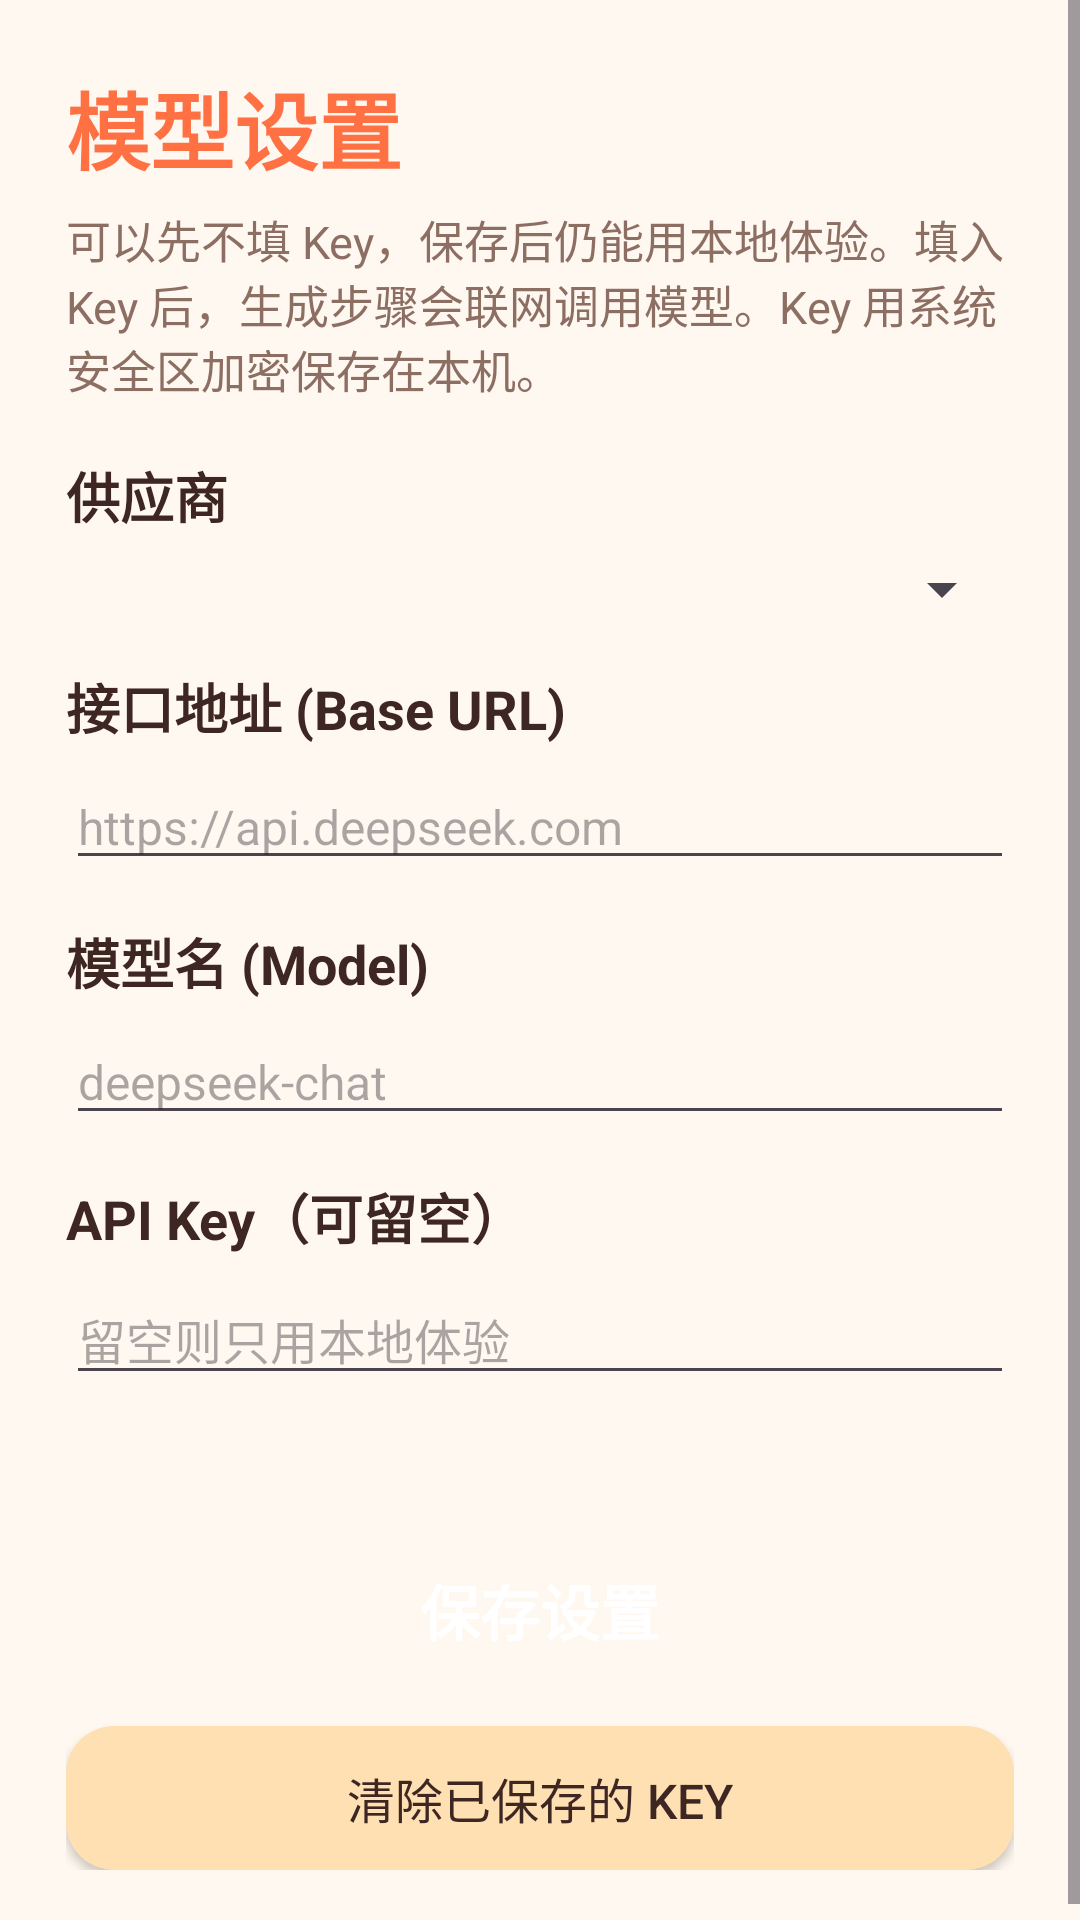

Android layout source for this screen:
<!-- AndroidManifest.xml: application theme AppTheme -->
<!-- res/layout/activity_ai_settings.xml -->
<?xml version="1.0" encoding="utf-8"?>
<ScrollView xmlns:android="http://schemas.android.com/apk/res/android"
    android:id="@+id/root"
    android:layout_width="match_parent"
    android:layout_height="match_parent"
    android:background="@color/warm_bg"
    android:fillViewport="true">

    <LinearLayout
        android:layout_width="match_parent"
        android:layout_height="wrap_content"
        android:orientation="vertical"
        android:padding="22dp">

        <TextView
            android:layout_width="wrap_content"
            android:layout_height="wrap_content"
            android:text="模型设置"
            android:textColor="@color/primary"
            android:textSize="28sp"
            android:textStyle="bold" />

        <TextView
            android:layout_width="match_parent"
            android:layout_height="wrap_content"
            android:layout_marginTop="6dp"
            android:text="可以先不填 Key，保存后仍能用本地体验。填入 Key 后，生成步骤会联网调用模型。Key 用系统安全区加密保存在本机。"
            android:textColor="@color/text_sub"
            android:textSize="15sp" />

        <TextView
            android:layout_width="wrap_content"
            android:layout_height="wrap_content"
            android:layout_marginTop="18dp"
            android:text="供应商"
            android:textColor="@color/text_main"
            android:textSize="18sp"
            android:textStyle="bold" />

        <Spinner
            android:id="@+id/spinner_provider"
            android:layout_width="match_parent"
            android:layout_height="wrap_content"
            android:layout_marginTop="6dp" />

        <TextView
            android:layout_width="wrap_content"
            android:layout_height="wrap_content"
            android:layout_marginTop="14dp"
            android:text="接口地址 (Base URL)"
            android:textColor="@color/text_main"
            android:textSize="18sp"
            android:textStyle="bold" />

        <EditText
            android:id="@+id/et_base_url"
            android:layout_width="match_parent"
            android:layout_height="wrap_content"
            android:layout_marginTop="6dp"
            android:hint="https://api.deepseek.com"
            android:textSize="16sp"
            android:inputType="textUri" />

        <TextView
            android:layout_width="wrap_content"
            android:layout_height="wrap_content"
            android:layout_marginTop="14dp"
            android:text="模型名 (Model)"
            android:textColor="@color/text_main"
            android:textSize="18sp"
            android:textStyle="bold" />

        <EditText
            android:id="@+id/et_model"
            android:layout_width="match_parent"
            android:layout_height="wrap_content"
            android:layout_marginTop="6dp"
            android:hint="deepseek-chat"
            android:textSize="16sp"
            android:inputType="text" />

        <TextView
            android:layout_width="wrap_content"
            android:layout_height="wrap_content"
            android:layout_marginTop="14dp"
            android:text="API Key（可留空）"
            android:textColor="@color/text_main"
            android:textSize="18sp"
            android:textStyle="bold" />

        <EditText
            android:id="@+id/et_api_key"
            android:layout_width="match_parent"
            android:layout_height="wrap_content"
            android:layout_marginTop="6dp"
            android:hint="留空则只用本地体验"
            android:textSize="16sp"
            android:inputType="textPassword" />

        <TextView
            android:id="@+id/tv_key_status"
            android:layout_width="match_parent"
            android:layout_height="wrap_content"
            android:layout_marginTop="6dp"
            android:textColor="@color/text_sub"
            android:textSize="14sp"
            android:text="" />

        <Button
            android:id="@+id/btn_save"
            android:layout_width="match_parent"
            android:layout_height="wrap_content"
            android:layout_marginTop="18dp"
            android:background="@drawable/btn_primary"
            android:text="保存设置"
            android:textColor="@color/white"
            android:textSize="20sp"
            android:textStyle="bold"
            android:padding="14dp" />

        <Button
            android:id="@+id/btn_clear_key"
            android:layout_width="match_parent"
            android:layout_height="wrap_content"
            android:layout_marginTop="10dp"
            android:background="@drawable/btn_secondary"
            android:text="清除已保存的 Key"
            android:textColor="@color/text_main"
            android:textSize="16sp"
            android:padding="10dp" />

    </LinearLayout>
</ScrollView>
<!-- resources referenced by this layout -->
<resources>
  <color name="primary">#FF7043</color>
  <color name="text_main">#3E2723</color>
  <color name="text_sub">#8D6E63</color>
  <color name="warm_bg">#FFF8F0</color>
  <color name="white">#FFFFFFFF</color>
  <!-- drawable btn_secondary (drawable) -->
  <?xml version="1.0" encoding="utf-8"?>
  <shape xmlns:android="http://schemas.android.com/apk/res/android"
      android:shape="rectangle">
      <solid android:color="@color/btn_secondary" />
      <corners android:radius="16dp" />
  </shape>
  <style name="AppTheme" parent="Theme.Material3.Light.NoActionBar">
          <item name="android:colorBackground">@color/warm_bg</item>
          <item name="colorPrimary">@color/primary</item>
          <item name="colorPrimaryDark">@color/primary_dark</item>
          <item name="colorAccent">@color/accent</item>
          <item name="android:statusBarColor">@color/warm_bg</item>
          <item name="android:windowLightStatusBar">true</item>
      </style>
  <color name="btn_secondary">#FFE0B2</color>
  <color name="primary_dark">#F4511E</color>
  <color name="accent">#FFA726</color>
</resources>
